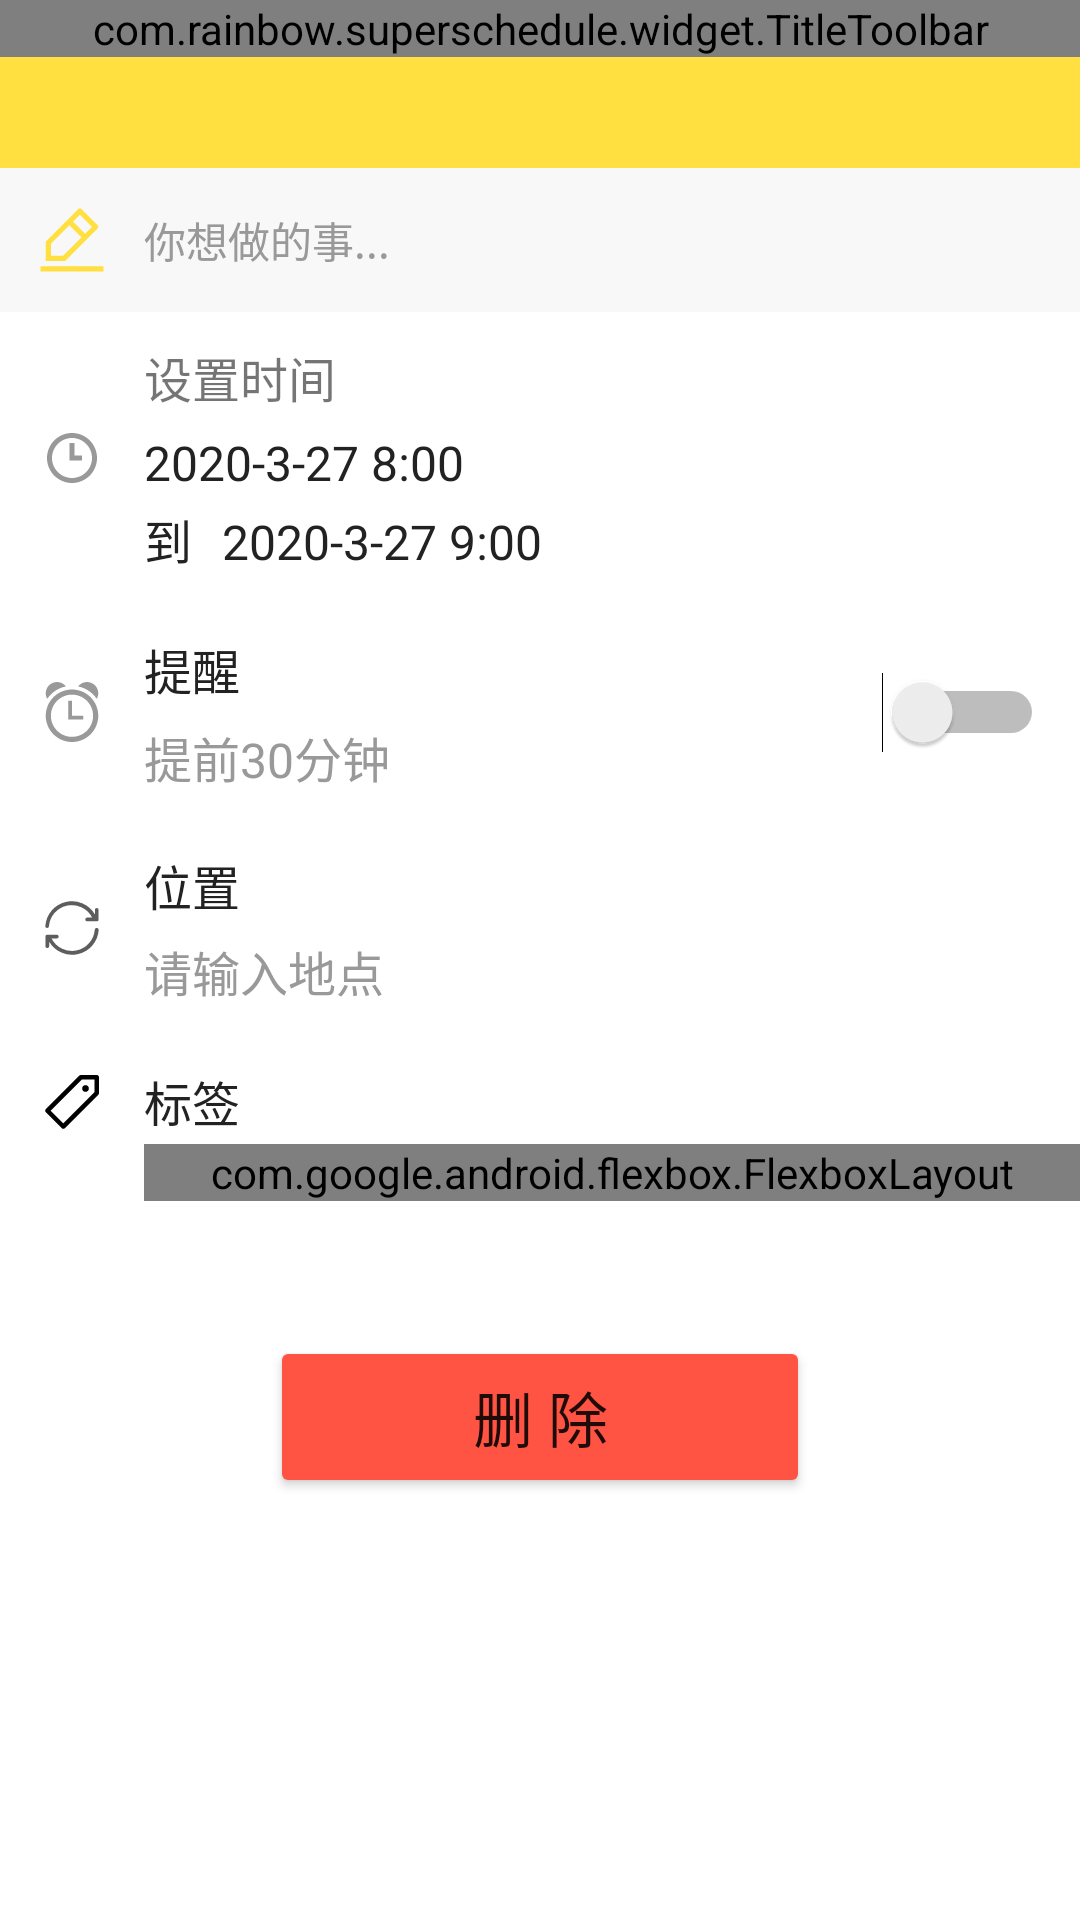

Here is an Android app screen rendered from its layout file. Give the layout XML and the strings, colors and styles it references.
<!-- AndroidManifest.xml: application theme AppTheme -->
<!-- res/layout/activity_edit.xml -->
<?xml version="1.0" encoding="utf-8"?>
<LinearLayout xmlns:android="http://schemas.android.com/apk/res/android"
    xmlns:app="http://schemas.android.com/apk/res-auto"
    android:layout_width="match_parent"
    android:layout_height="match_parent"
    android:orientation="vertical">

    <com.google.android.material.appbar.AppBarLayout
        android:layout_width="match_parent"
        android:layout_height="56dp">

        <com.rainbow.superschedule.widget.TitleToolbar
            android:id="@+id/toolbar"
            android:layout_width="match_parent"
            android:layout_height="wrap_content"
            app:menu="@menu/menu_edit"
            app:title="编辑"
            app:navigationIcon="@drawable/ic_back"
            app:titleColor="@android:color/white" />
    </com.google.android.material.appbar.AppBarLayout>

    <LinearLayout
        android:layout_width="match_parent"
        android:layout_height="48dp"
        android:orientation="horizontal"
        android:background="@color/lightGray">

        <ImageView
            android:layout_width="48dp"
            android:layout_height="48dp"
            android:src="@drawable/ic_edit"
            android:padding="10dp"/>
        <EditText
            android:id="@+id/edt_title"
            android:layout_width="match_parent"
            android:layout_height="48dp"
            android:background="@null"
            android:gravity="center_vertical"
            android:hint="你想做的事..."
            android:inputType="text"
            android:textColor="@color/colorPrimary"
            android:textColorHint="@color/gray"
            android:textCursorDrawable="@drawable/edit_text_cursor"
            android:textSize="14sp" />
    </LinearLayout>

    <LinearLayout
        android:layout_width="match_parent"
        android:layout_height="wrap_content"
        android:orientation="horizontal"
        android:paddingTop="10dp"
        android:paddingBottom="10dp">

        <ImageView
            android:layout_width="48dp"
            android:layout_height="match_parent"
            android:src="@drawable/ic_time"
            android:padding="14dp"/>

        <LinearLayout
            android:id="@+id/ll_time"
            android:layout_width="match_parent"
            android:layout_height="match_parent"
            android:orientation="vertical">

            <TextView
                android:layout_width="match_parent"
                android:layout_height="wrap_content"
                android:text="设置时间"
                android:textSize="16sp"
                android:layout_marginBottom="3dp"/>

            <TextView
                android:id="@+id/tv_start_time"
                android:layout_marginTop="3dp"
                android:layout_width="match_parent"
                android:layout_height="wrap_content"
                android:textSize="16sp"
                android:textColor="@color/lightBlack"
                android:text="2020-3-27 8:00" />

            <LinearLayout
                android:layout_width="wrap_content"
                android:layout_height="wrap_content"
                android:orientation="horizontal">
                <TextView
                    android:layout_marginTop="3dp"
                    android:layout_width="match_parent"
                    android:layout_height="wrap_content"
                    android:textSize="16sp"
                    android:textColor="@color/lightBlack"
                    android:text="到" />

                <TextView
                    android:id="@+id/tv_end_time"
                    android:layout_marginTop="3dp"
                    android:layout_marginLeft="10dp"
                    android:layout_width="match_parent"
                    android:layout_height="wrap_content"
                    android:textSize="16sp"
                    android:textColor="@color/lightBlack"
                    android:text="2020-3-27 9:00"
                    android:layout_marginStart="10dp" />
            </LinearLayout>

        </LinearLayout>
    </LinearLayout>

    <LinearLayout
        android:layout_width="match_parent"
        android:layout_height="72dp"
        android:orientation="horizontal"
        android:paddingTop="10dp"
        android:paddingBottom="10dp">

        <ImageView
            android:layout_width="48dp"
            android:layout_height="match_parent"
            android:src="@drawable/ic_tips"
            android:padding="14dp"/>

        <LinearLayout
            android:id="@+id/ll_tips"
            android:layout_width="0dp"
            android:layout_height="match_parent"
            android:layout_weight="1"
            android:orientation="vertical">

            <TextView
                android:layout_width="match_parent"
                android:layout_height="wrap_content"
                android:text="提醒"
                android:textSize="16sp"
                android:textColor="@color/lightBlack"
                android:layout_marginBottom="3dp"/>

            <TextView
                android:id="@+id/tv_tips"
                android:layout_marginTop="3dp"
                android:layout_width="match_parent"
                android:layout_height="wrap_content"
                android:textSize="16sp"
                android:textColor="@color/gray"
                android:text="提前30分钟" />
        </LinearLayout>

        <Switch
            android:id="@+id/sw_tip_status"
            android:layout_width="wrap_content"
            android:layout_height="match_parent"
            android:layout_marginRight="12dp"
            android:layout_marginEnd="12dp" />
    </LinearLayout>

    <LinearLayout
        android:layout_width="match_parent"
        android:layout_height="72dp"
        android:orientation="horizontal"
        android:paddingTop="10dp"
        android:paddingBottom="10dp">

        <ImageView
            android:layout_width="48dp"
            android:layout_height="match_parent"
            android:src="@drawable/ic_refresh"
            android:padding="15dp"/>

        <LinearLayout
            android:id="@+id/ll_location"
            android:layout_width="match_parent"
            android:layout_height="match_parent"
            android:orientation="vertical">

            <TextView
                android:layout_width="match_parent"
                android:layout_height="wrap_content"
                android:text="位置"
                android:textSize="16sp"
                android:textColor="@color/lightBlack"
                android:layout_marginBottom="3dp"/>

            <EditText
                android:id="@+id/edt_location"
                android:layout_marginTop="3dp"
                android:layout_width="match_parent"
                android:layout_height="wrap_content"
                android:textSize="16sp"
                android:textColor="@color/gray"
                android:background="@null"
                android:gravity="center_vertical"
                android:inputType="text"
                android:textColorHint="@color/gray"
                android:hint="请输入地点"
                android:textCursorDrawable="@drawable/edit_text_cursor" />
        </LinearLayout>
    </LinearLayout>

    <LinearLayout
        android:layout_width="match_parent"
        android:layout_height="wrap_content"
        android:orientation="horizontal"
        android:paddingTop="10dp"
        android:paddingBottom="10dp">

        <ImageView
            android:layout_width="48dp"
            android:layout_height="24dp"
            android:src="@drawable/ic_label"
            android:scaleType="fitCenter"/>

        <LinearLayout
            android:layout_width="match_parent"
            android:layout_height="wrap_content"
            android:orientation="vertical">

            <TextView
                android:layout_width="match_parent"
                android:layout_height="wrap_content"
                android:textSize="16sp"
                android:height="20dp"
                android:gravity="center_vertical"
                android:textColor="@color/lightBlack"
                android:text="标签" />

            <com.google.android.flexbox.FlexboxLayout
                android:layout_width="match_parent"
                android:layout_height="wrap_content"
                android:layout_marginTop="6dp"
                app:alignItems="center"
                app:flexWrap="wrap">

                <TextView
                    android:id="@+id/tv_meeting"
                    android:layout_width="wrap_content"
                    android:layout_height="wrap_content"
                    android:background="@drawable/label_corner_selected"
                    android:gravity="center"
                    android:textColor="@android:color/white"
                    android:layout_margin="6dp"
                    android:text="会议" />

                <TextView
                    android:id="@+id/tv_outing"
                    android:layout_width="wrap_content"
                    android:layout_height="wrap_content"
                    android:background="@drawable/label_corner_unselected"
                    android:gravity="center"
                    android:layout_margin="6dp"
                    android:text="出行" />

                <TextView
                    android:id="@+id/tv_birthday"
                    android:layout_width="wrap_content"
                    android:layout_height="wrap_content"
                    android:background="@drawable/label_corner_unselected"
                    android:gravity="center"
                    android:layout_margin="6dp"
                    android:text="生日" />

                <TextView
                    android:id="@+id/tv_anniversary"
                    android:layout_width="wrap_content"
                    android:layout_height="wrap_content"
                    android:background="@drawable/label_corner_unselected"
                    android:gravity="center"
                    android:layout_margin="6dp"
                    android:text="纪念日" />

                <TextView
                    android:id="@+id/tv_others"
                    android:layout_width="wrap_content"
                    android:layout_height="wrap_content"
                    android:background="@drawable/label_corner_unselected"
                    android:gravity="center"
                    android:layout_margin="6dp"
                    android:text="其他" />

            </com.google.android.flexbox.FlexboxLayout>
        </LinearLayout>
    </LinearLayout>
    <Button
        android:id="@+id/btn_delete"
        android:layout_width="180dp"
        android:layout_height="54dp"
        android:layout_marginTop="35dp"
        android:text="删 除"
        app:cornerRadius="30dp"
        android:layout_gravity="center_horizontal"
        app:backgroundTint="#FF5444"
        android:textSize="20sp" />
</LinearLayout>
<!-- resources referenced by this layout -->
<resources>
  <color name="colorPrimary">#FFE040</color>
  <color name="gray">#999999</color>
  <color name="lightBlack">#222222</color>
  <color name="lightGray">#f8f8f8</color>
  <!-- drawable ic_edit (drawable) -->
  <vector xmlns:android="http://schemas.android.com/apk/res/android"
      android:width="48dp"
      android:height="48dp"
      android:viewportWidth="1024"
      android:viewportHeight="1024">
    <path
        android:pathData="M128,896h768v-64L128,832zM256,704v-146.75l224,-224L626.75,480l-224,224L256,704zM608,205.25L754.75,352 672,434.75 525.25,288 608,205.25zM822.62,374.66l0.03,-0.03a32,32 0,0 0,0 -45.25l-0.03,-0.03 -191.97,-191.97 -0.03,-0.03a32,32 0,0 0,-45.25 0l-0.03,0.03L192,530.75L192,768h237.25l393.38,-393.34z"
        android:fillColor="#FFE040"/>
  </vector>
  <!-- drawable ic_label (drawable) -->
  <vector xmlns:android="http://schemas.android.com/apk/res/android"
      android:width="48dp"
      android:height="48dp"
      android:viewportWidth="1024"
      android:viewportHeight="1024">
    <path
        android:fillColor="#FF000000"
        android:pathData="M388.8,893.5c-8.5,0 -16.6,-3.4 -22.6,-9.4L139.9,657.8c-12.5,-12.5 -12.5,-32.8 0,-45.3l475.2,-475.2c6,-6 14.1,-9.4 22.6,-9.4L864,127.9c17.7,0 32,14.3 32,32v226.3c0,8.5 -3.4,16.6 -9.4,22.6L411.5,884.1c-6,6 -14.2,9.4 -22.7,9.4zM207.8,635.2l181,181L832,373L832,192L651,192L207.8,635.2z"/>
    <path
        android:fillColor="#FF000000"
        android:pathData="M704,368c-26.5,0 -48,-21.5 -48,-48s21.5,-48 48,-48 48,21.5 48,48 -21.5,48 -48,48z"/>
  </vector>
  <!-- drawable ic_time (drawable) -->
  <vector xmlns:android="http://schemas.android.com/apk/res/android"
      android:width="48dp"
      android:height="48dp"
      android:viewportWidth="1024"
      android:viewportHeight="1024">
    <path
        android:pathData="M512,170.67c188.2,0 341.33,153.13 341.33,341.33s-153.13,341.33 -341.33,341.33 -341.33,-153.13 -341.33,-341.33 153.13,-341.33 341.33,-341.33zM512,85.33c-235.65,0 -426.67,191.02 -426.67,426.67s191.02,426.67 426.67,426.67 426.67,-191.02 426.67,-426.67 -191.02,-426.67 -426.67,-426.67l0,0z"
        android:fillColor="#999999"/>
    <path
        android:pathData="M682.67,554.67l-213.33,0 0,-298.67 85.33,0 0,213.33 128,0z"
        android:fillColor="#999999"/>
  </vector>
  <!-- drawable label_corner_selected (drawable) -->
  <?xml version="1.0" encoding="utf-8"?>
  <shape xmlns:android="http://schemas.android.com/apk/res/android"
      android:shape="rectangle">
      <corners android:radius="8dp" />
      <padding
          android:bottom="6dp"
          android:left="12dp"
          android:right="12dp"
          android:top="6dp" />
      <solid android:color="@color/colorSecondary" />
  </shape>
  <!-- drawable label_corner_unselected (drawable) -->
  <?xml version="1.0" encoding="utf-8"?>
  <shape xmlns:android="http://schemas.android.com/apk/res/android"
      android:shape="rectangle">
      <corners android:radius="8dp" />
      <padding
          android:bottom="6dp"
          android:left="12dp"
          android:right="12dp"
          android:top="6dp" />
      <solid android:color="@android:color/white" />
  </shape>
  <style name="AppTheme" parent="Theme.MaterialComponents.Light.NoActionBar">
          
          <item name="colorPrimary">@color/colorPrimary</item>
          <item name="colorPrimaryDark">@color/colorPrimaryDark</item>
          <item name="colorPrimaryVariant">@color/colorPrimaryVariant</item>
          <item name="colorOnPrimary">@color/colorOnPrimary</item>
          <item name="colorSecondary">@color/colorSecondary</item>
          <item name="colorSecondaryVariant">@color/colorSecondaryVariant</item>
          <item name="colorOnSecondary">@color/colorOnSecondary</item>
      </style>
  <color name="colorSecondary">#FFD000</color>
  <color name="colorPrimaryDark">#FFE040</color>
  <color name="colorPrimaryVariant">#FFE040</color>
  <color name="colorOnPrimary">#FFFFFF</color>
  <color name="colorSecondaryVariant">#FFE040</color>
  <color name="colorOnSecondary">#FFFFFF</color>
</resources>
